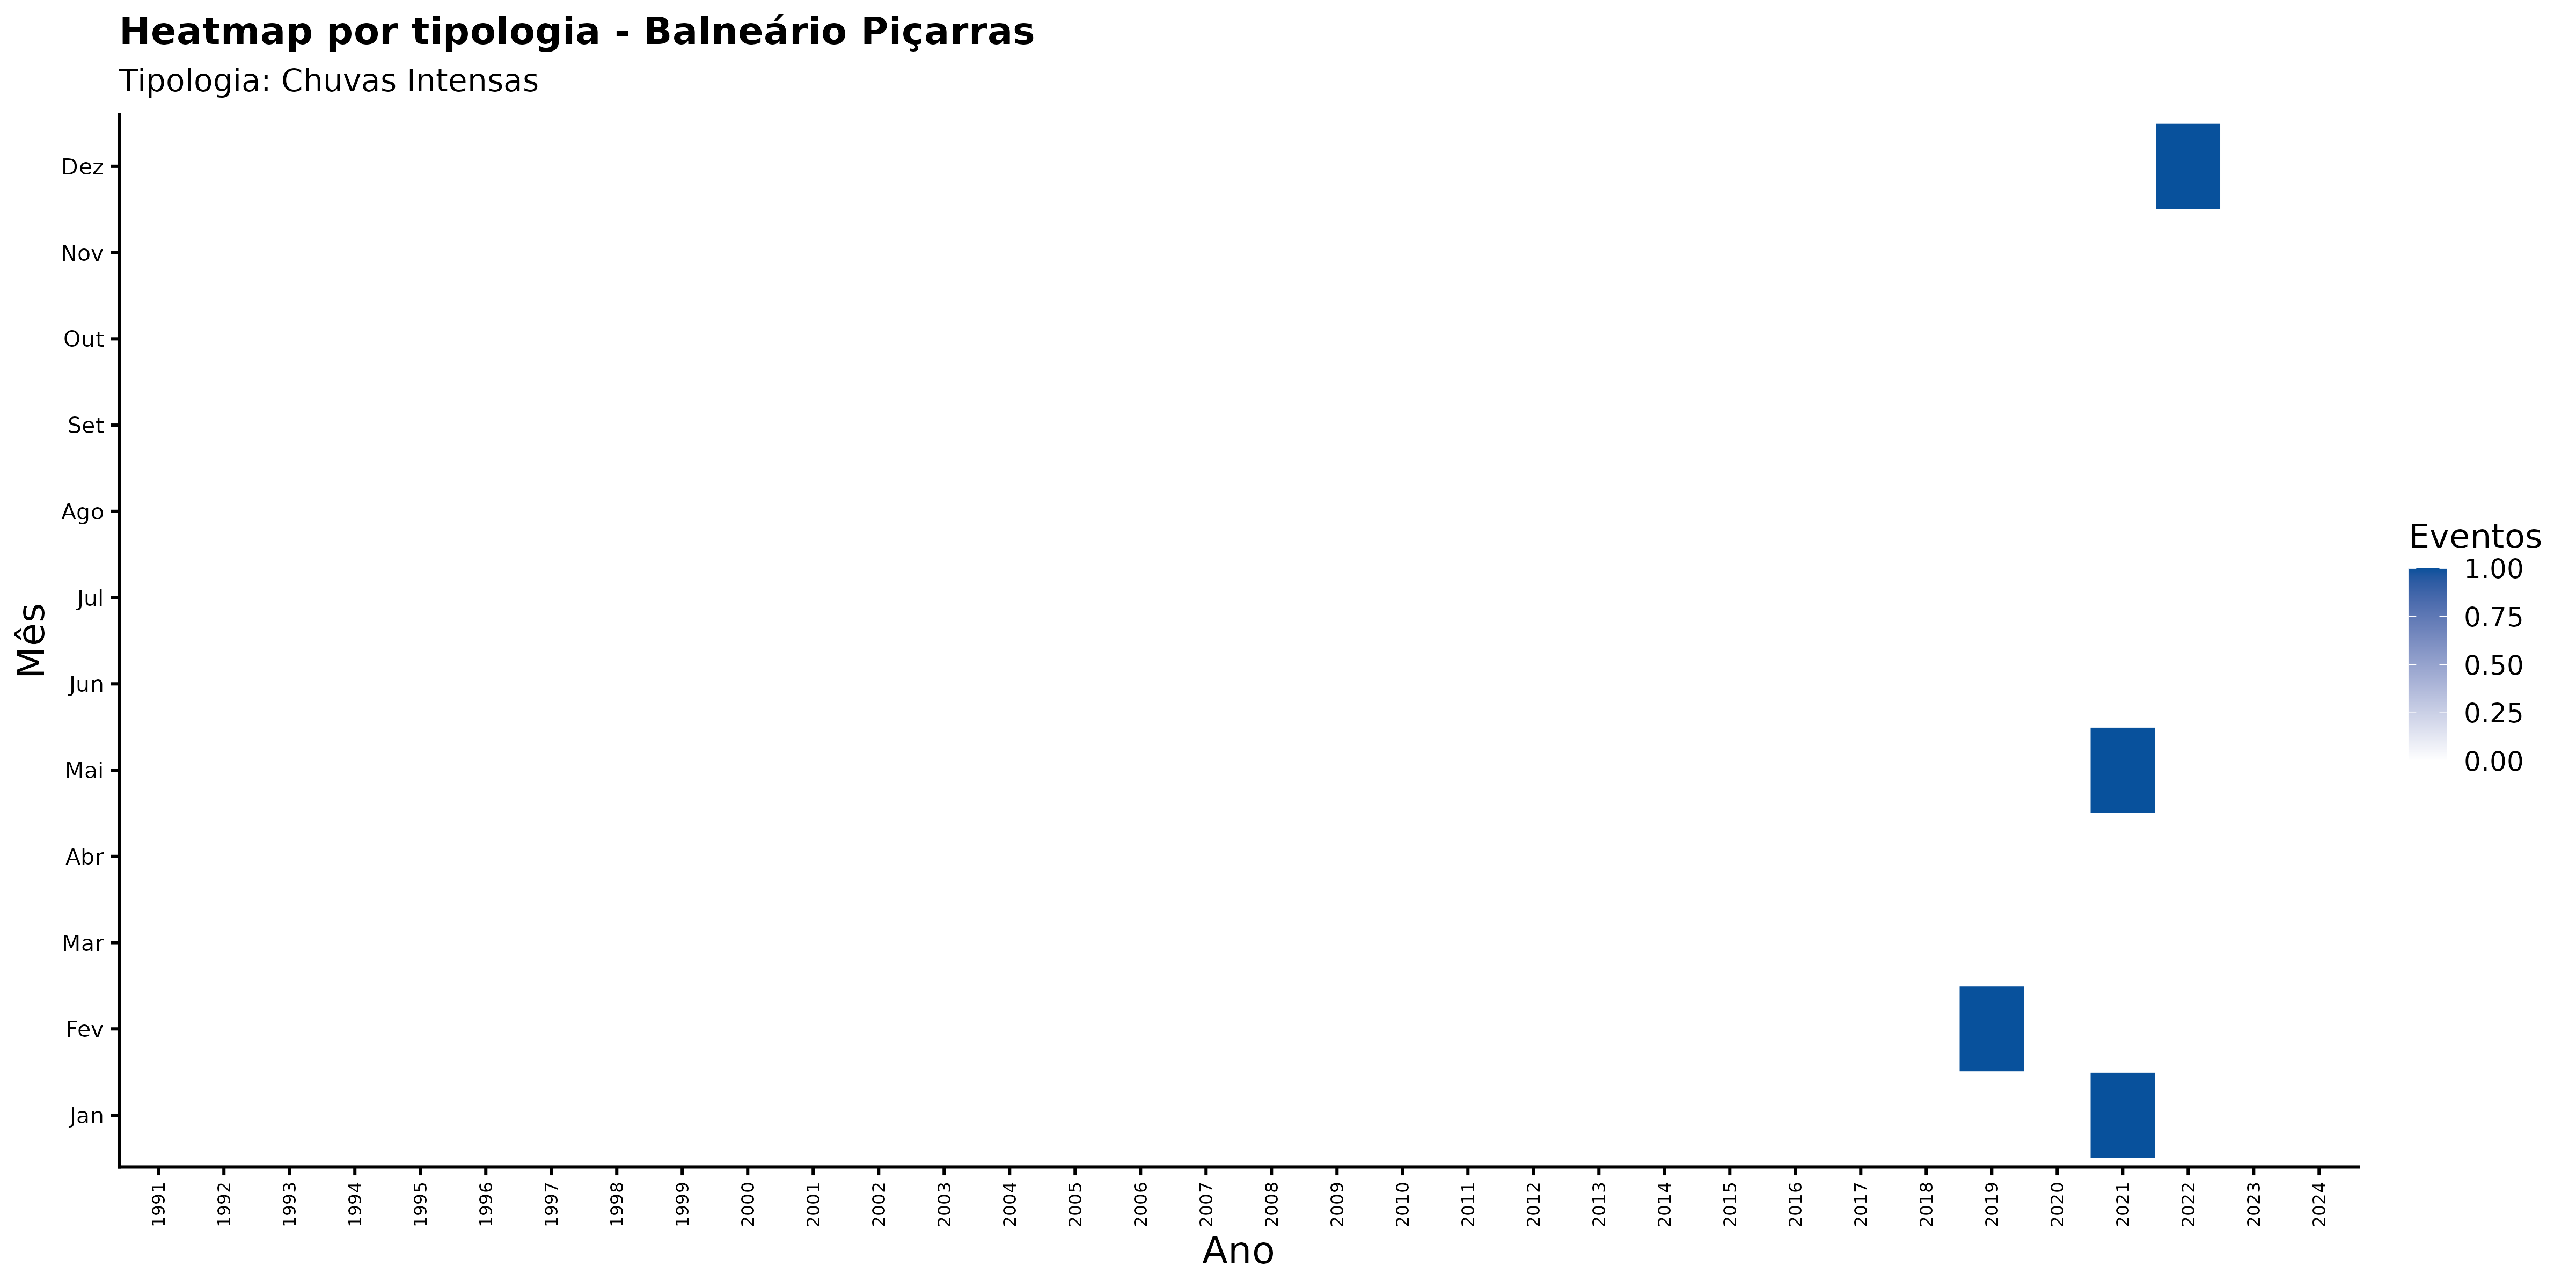

The file beside this chart, header and first rows:
ano, mes_nome, nome_municipio, categoria_evento, n_eventos
1991, Abr, Balneário Piçarras, Chuvas Intensas, 0
1991, Ago, Balneário Piçarras, Chuvas Intensas, 0
1991, Dez, Balneário Piçarras, Chuvas Intensas, 0
1991, Fev, Balneário Piçarras, Chuvas Intensas, 0
1991, Jan, Balneário Piçarras, Chuvas Intensas, 0
1991, Jul, Balneário Piçarras, Chuvas Intensas, 0
1991, Jun, Balneário Piçarras, Chuvas Intensas, 0
1991, Mai, Balneário Piçarras, Chuvas Intensas, 0
1991, Mar, Balneário Piçarras, Chuvas Intensas, 0
1991, Nov, Balneário Piçarras, Chuvas Intensas, 0
1991, Out, Balneário Piçarras, Chuvas Intensas, 0
1991, Set, Balneário Piçarras, Chuvas Intensas, 0
1992, Abr, Balneário Piçarras, Chuvas Intensas, 0
1992, Ago, Balneário Piçarras, Chuvas Intensas, 0
1992, Dez, Balneário Piçarras, Chuvas Intensas, 0
1992, Fev, Balneário Piçarras, Chuvas Intensas, 0
1992, Jan, Balneário Piçarras, Chuvas Intensas, 0
1992, Jul, Balneário Piçarras, Chuvas Intensas, 0
1992, Jun, Balneário Piçarras, Chuvas Intensas, 0
1992, Mai, Balneário Piçarras, Chuvas Intensas, 0
1992, Mar, Balneário Piçarras, Chuvas Intensas, 0
1992, Nov, Balneário Piçarras, Chuvas Intensas, 0
1992, Out, Balneário Piçarras, Chuvas Intensas, 0
1992, Set, Balneário Piçarras, Chuvas Intensas, 0
1993, Abr, Balneário Piçarras, Chuvas Intensas, 0
1993, Ago, Balneário Piçarras, Chuvas Intensas, 0
1993, Dez, Balneário Piçarras, Chuvas Intensas, 0
1993, Fev, Balneário Piçarras, Chuvas Intensas, 0
1993, Jan, Balneário Piçarras, Chuvas Intensas, 0
1993, Jul, Balneário Piçarras, Chuvas Intensas, 0
1993, Jun, Balneário Piçarras, Chuvas Intensas, 0
1993, Mai, Balneário Piçarras, Chuvas Intensas, 0
1993, Mar, Balneário Piçarras, Chuvas Intensas, 0
1993, Nov, Balneário Piçarras, Chuvas Intensas, 0
1993, Out, Balneário Piçarras, Chuvas Intensas, 0
1993, Set, Balneário Piçarras, Chuvas Intensas, 0
1994, Abr, Balneário Piçarras, Chuvas Intensas, 0
1994, Ago, Balneário Piçarras, Chuvas Intensas, 0
1994, Dez, Balneário Piçarras, Chuvas Intensas, 0
1994, Fev, Balneário Piçarras, Chuvas Intensas, 0
1994, Jan, Balneário Piçarras, Chuvas Intensas, 0
1994, Jul, Balneário Piçarras, Chuvas Intensas, 0
1994, Jun, Balneário Piçarras, Chuvas Intensas, 0
1994, Mai, Balneário Piçarras, Chuvas Intensas, 0
1994, Mar, Balneário Piçarras, Chuvas Intensas, 0
1994, Nov, Balneário Piçarras, Chuvas Intensas, 0
1994, Out, Balneário Piçarras, Chuvas Intensas, 0
1994, Set, Balneário Piçarras, Chuvas Intensas, 0
1995, Abr, Balneário Piçarras, Chuvas Intensas, 0
1995, Ago, Balneário Piçarras, Chuvas Intensas, 0
1995, Dez, Balneário Piçarras, Chuvas Intensas, 0
1995, Fev, Balneário Piçarras, Chuvas Intensas, 0
1995, Jan, Balneário Piçarras, Chuvas Intensas, 0
1995, Jul, Balneário Piçarras, Chuvas Intensas, 0
1995, Jun, Balneário Piçarras, Chuvas Intensas, 0
1995, Mai, Balneário Piçarras, Chuvas Intensas, 0
1995, Mar, Balneário Piçarras, Chuvas Intensas, 0
1995, Nov, Balneário Piçarras, Chuvas Intensas, 0
1995, Out, Balneário Piçarras, Chuvas Intensas, 0
1995, Set, Balneário Piçarras, Chuvas Intensas, 0
... 348 more rows
